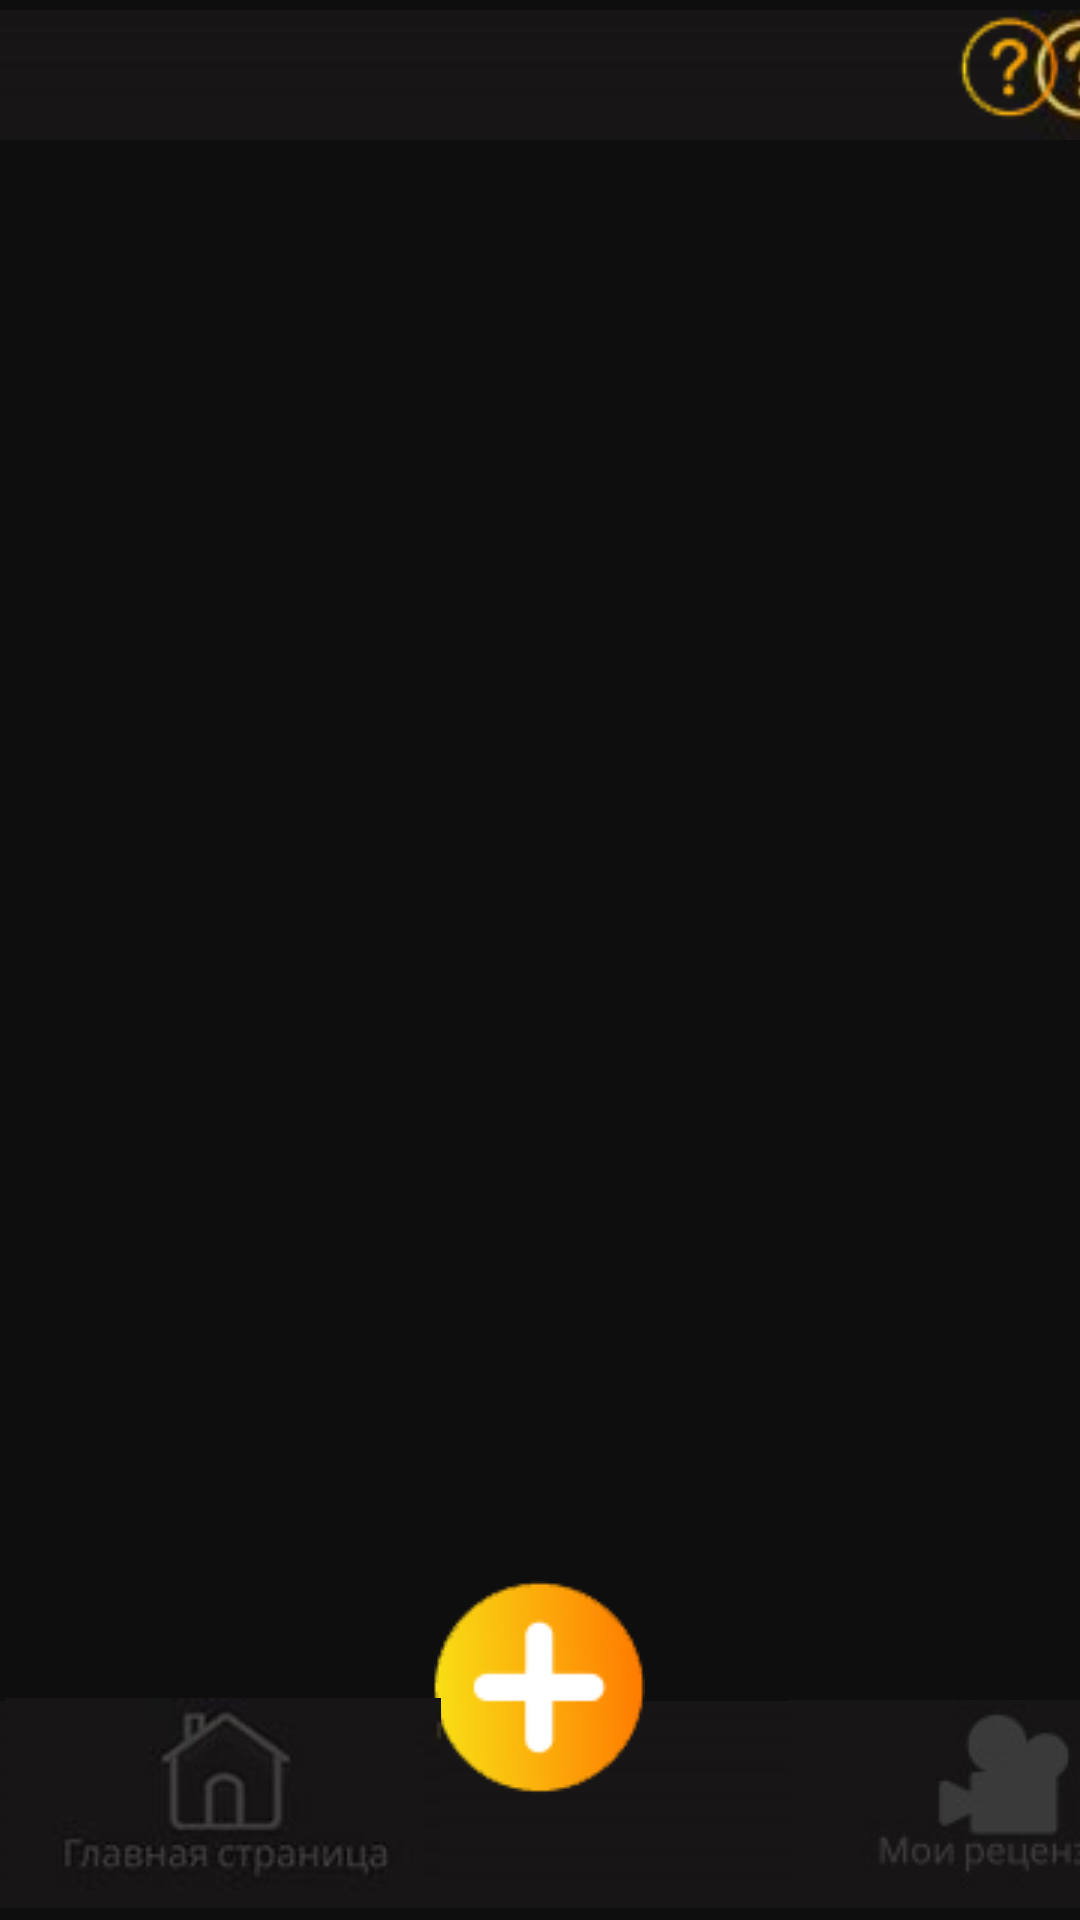

Write the Android layout XML for this screen, with the resource values it uses.
<!-- AndroidManifest.xml: application theme Theme.ApplicationExam -->
<!-- res/layout/activity_favorite_film.xml -->
<?xml version="1.0" encoding="utf-8"?>
<androidx.constraintlayout.widget.ConstraintLayout xmlns:android="http://schemas.android.com/apk/res/android"
    xmlns:app="http://schemas.android.com/apk/res-auto"
    xmlns:tools="http://schemas.android.com/tools"
    android:layout_width="match_parent"
    android:layout_height="match_parent"
    android:background="#0F0E0E">



    <ListView
        android:id="@+id/listView"
        android:layout_width="match_parent"
        android:layout_height="0dp"
        app:layout_constraintTop_toBottomOf="@+id/imageView6"
        app:layout_constraintBottom_toTopOf="@+id/imageView4" >

    </ListView>

    <ImageView
        android:id="@+id/imageView2"
        android:layout_width="411dp"
        android:layout_height="81dp"
        android:layout_marginTop="660dp"
        app:layout_constraintEnd_toEndOf="@+id/imageView4"
        app:layout_constraintHorizontal_bias="0.0"
        app:layout_constraintStart_toStartOf="@+id/imageView4"
        app:layout_constraintTop_toTopOf="@+id/imageView6"
        app:srcCompat="@drawable/mmm" />

    <ImageView
        android:id="@+id/imageView4"
        android:layout_width="410dp"
        android:layout_height="77dp"
        app:layout_constraintBottom_toBottomOf="parent"
        app:layout_constraintStart_toStartOf="parent"
        app:srcCompat="@drawable/mmm" />

    <ImageView
        android:id="@+id/imageView12"
        android:layout_width="wrap_content"
        android:layout_height="wrap_content"
        android:visibility="invisible"
        app:layout_constraintStart_toStartOf="parent"
        app:layout_constraintTop_toTopOf="@+id/imageView6"
        app:srcCompat="@drawable/bestfilmshelp" />

    <ImageButton
        android:id="@+id/ButtonPlus"
        android:layout_width="wrap_content"
        android:layout_height="wrap_content"
        android:layout_marginBottom="32dp"
        android:backgroundTint="#00FFFFFF"
        app:layout_constraintBottom_toBottomOf="@+id/imageView4"
        app:layout_constraintEnd_toEndOf="parent"
        app:layout_constraintHorizontal_bias="0.498"
        app:layout_constraintStart_toStartOf="parent"
        app:srcCompat="@drawable/mmmm" />

    <ImageButton
        android:id="@+id/Home"
        android:layout_width="149dp"
        android:layout_height="68dp"
        android:layout_marginBottom="8dp"
        android:background="#00FFFFFF"
        app:layout_constraintBottom_toBottomOf="parent"
        app:layout_constraintStart_toStartOf="@+id/imageView4"
        app:srcCompat="@drawable/bm" />

    <ImageView
        android:id="@+id/imageView6"
        android:layout_width="413dp"
        android:layout_height="50dp"
        app:layout_constraintEnd_toEndOf="parent"
        app:layout_constraintStart_toStartOf="parent"
        app:layout_constraintTop_toTopOf="parent"
        app:srcCompat="@drawable/m" />

    <ImageButton
        android:id="@+id/imageButton"

        android:layout_width="35dp"
        android:layout_height="37dp"
        android:layout_marginTop="3.5dp"

        android:layout_marginEnd="6.3dp"
        android:background="@drawable/mm"
        app:layout_constraintEnd_toEndOf="parent"
        app:layout_constraintTop_toTopOf="parent" />

    <ImageView
        android:id="@+id/imageView5"
        android:layout_width="395dp"
        android:layout_height="89dp"
        android:layout_marginBottom="704dp"
        app:layout_constraintBottom_toBottomOf="@+id/imageView4"
        app:layout_constraintEnd_toEndOf="parent"
        app:layout_constraintHorizontal_bias="0.0"
        app:layout_constraintStart_toStartOf="parent"
        app:srcCompat="@drawable/m" />

    <ImageButton
        android:id="@+id/MyReviewsActive"
        android:layout_width="148dp"
        android:layout_height="68dp"
        android:layout_marginBottom="8dp"
        android:background="#00FFFFFF"
        app:layout_constraintBottom_toBottomOf="@+id/imageView4"
        app:layout_constraintEnd_toEndOf="@+id/imageView4"
        app:srcCompat="@drawable/bmrn" />

    <ImageButton
        android:id="@+id/MainMenuNotActivity"
        android:layout_width="148dp"
        android:layout_height="68dp"
        android:layout_marginBottom="8dp"
        android:backgroundTint="#00FFFFFF"
        app:srcCompat="@drawable/nafffff"
        app:layout_constraintBottom_toBottomOf="parent"
        app:layout_constraintStart_toStartOf="@+id/imageView4"  />



</androidx.constraintlayout.widget.ConstraintLayout>
<!-- resources referenced by this layout -->
<resources>
  <!-- drawable bestfilmshelp: png bitmap (drawable, 185956 bytes) -->
  <!-- drawable bm: jpg bitmap (drawable, 4411 bytes) -->
  <!-- drawable bmrn: jpg bitmap (drawable, 10038 bytes) -->
  <!-- drawable m: jpg bitmap (drawable, 3392 bytes) -->
  <!-- drawable mm: png bitmap (drawable, 1670 bytes) -->
  <!-- drawable mmm: jpg bitmap (drawable, 2650 bytes) -->
  <!-- drawable mmmm: png bitmap (drawable, 4552 bytes) -->
  <!-- drawable nafffff: jpg bitmap (drawable, 1322 bytes) -->
  <style name="Theme.ApplicationExam" parent="Base.Theme.ApplicationExam" />
  <style name="Base.Theme.ApplicationExam" parent="Theme.Material3.DayNight.NoActionBar">
          
          
      </style>
</resources>
